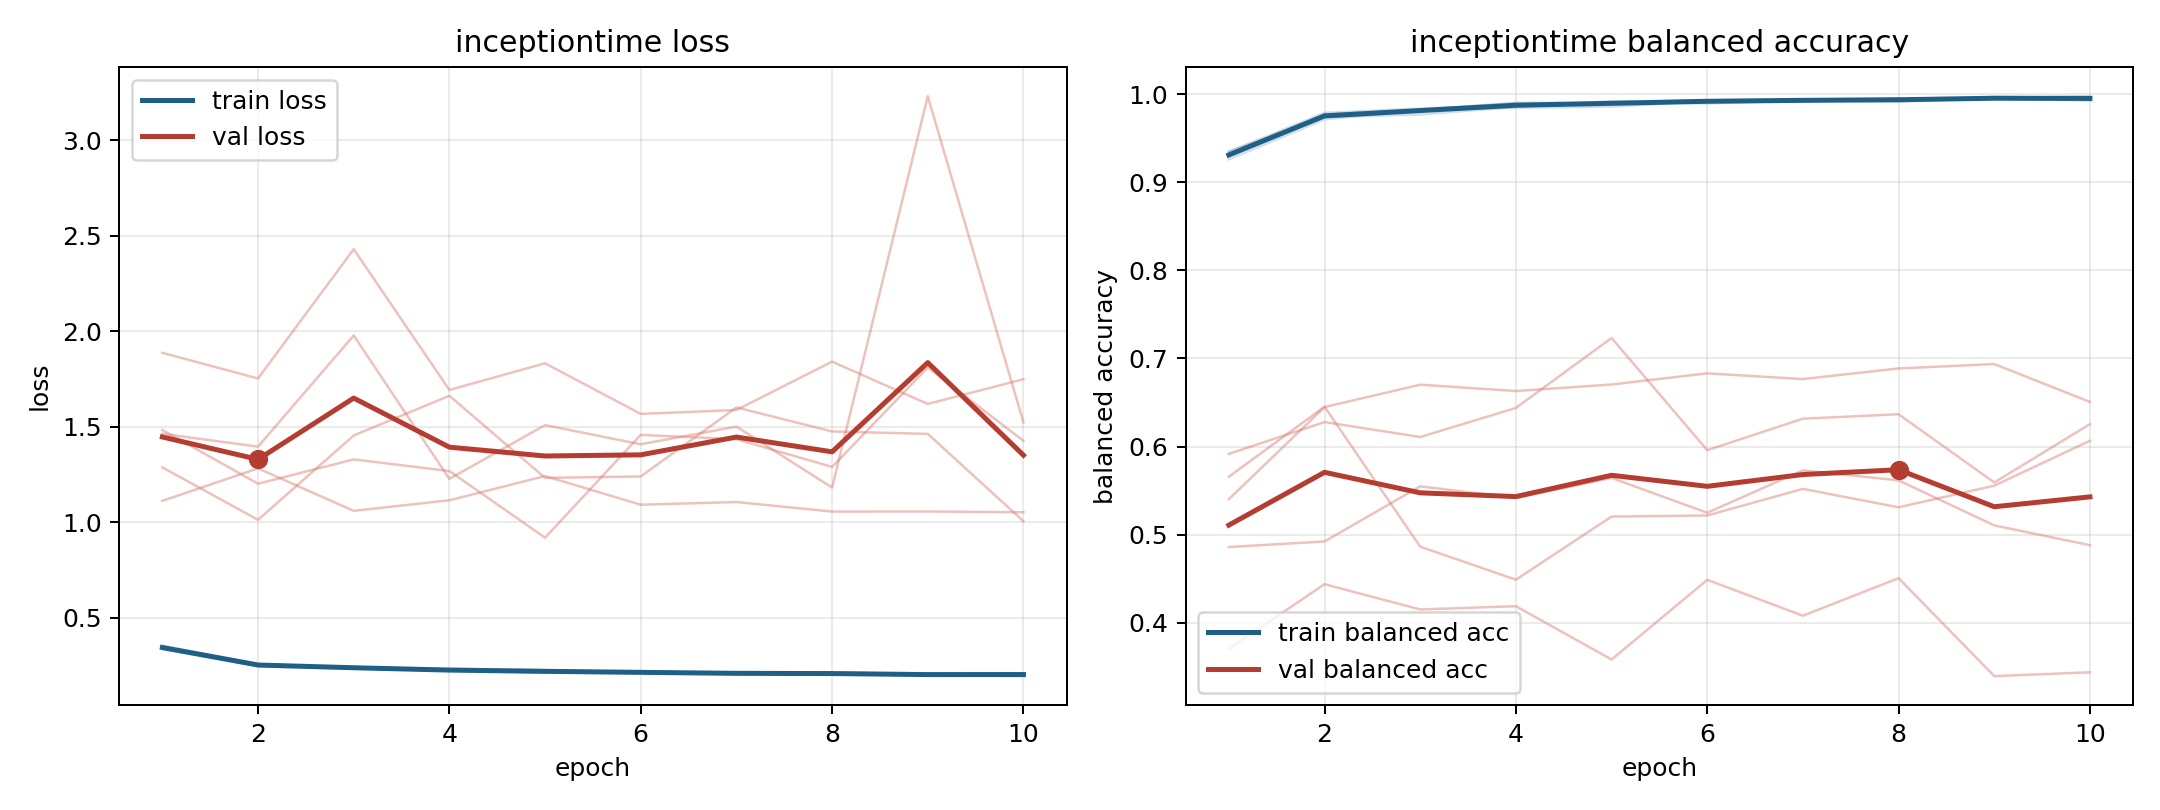

The table this chart was drawn from, first rows:
model, fold, epoch, train_loss, train_balanced_accuracy, val_loss, val_balanced_accuracy
inceptiontime, 1, 1, 0.3338, 0.9351, 1.483, 0.5917
inceptiontime, 1, 2, 0.2517, 0.9737, 1.201, 0.6278
inceptiontime, 1, 3, 0.2412, 0.9768, 1.329, 0.6108
inceptiontime, 1, 4, 0.2228, 0.9853, 1.268, 0.6438
inceptiontime, 1, 5, 0.2107, 0.9918, 0.9187, 0.7232
inceptiontime, 1, 6, 0.2137, 0.9892, 1.457, 0.5958
inceptiontime, 1, 7, 0.2053, 0.9928, 1.434, 0.6316
inceptiontime, 1, 8, 0.205, 0.9929, 1.289, 0.6366
inceptiontime, 1, 9, 0.198, 0.9951, 1.81, 0.5592
inceptiontime, 1, 10, 0.2031, 0.9925, 1.426, 0.6254
inceptiontime, 2, 1, 0.3465, 0.9296, 1.287, 0.5658
inceptiontime, 2, 2, 0.2505, 0.9771, 1.012, 0.6452
inceptiontime, 2, 3, 0.2395, 0.9822, 1.454, 0.4864
inceptiontime, 2, 4, 0.2251, 0.9896, 1.662, 0.4489
inceptiontime, 2, 5, 0.2218, 0.9888, 1.232, 0.5205
inceptiontime, 2, 6, 0.214, 0.9926, 1.239, 0.5218
inceptiontime, 2, 7, 0.2114, 0.9929, 1.601, 0.552
inceptiontime, 2, 8, 0.2136, 0.9913, 1.475, 0.531
inceptiontime, 2, 9, 0.2039, 0.9954, 1.462, 0.5556
inceptiontime, 2, 10, 0.2037, 0.995, 1.005, 0.6065
inceptiontime, 3, 1, 0.338, 0.9343, 1.887, 0.486
inceptiontime, 3, 2, 0.2455, 0.9786, 1.753, 0.4923
inceptiontime, 3, 3, 0.2321, 0.9835, 2.43, 0.5549
inceptiontime, 3, 4, 0.2224, 0.987, 1.692, 0.5416
inceptiontime, 3, 5, 0.2153, 0.9908, 1.832, 0.5644
inceptiontime, 3, 6, 0.2101, 0.9927, 1.567, 0.5248
inceptiontime, 3, 7, 0.2059, 0.9927, 1.587, 0.573
inceptiontime, 3, 8, 0.2021, 0.9946, 1.841, 0.5616
inceptiontime, 3, 9, 0.1999, 0.9952, 1.619, 0.5105
inceptiontime, 3, 10, 0.1936, 0.9975, 1.749, 0.4881
inceptiontime, 4, 1, 0.3459, 0.9294, 1.112, 0.5403
inceptiontime, 4, 2, 0.2535, 0.9752, 1.282, 0.6448
inceptiontime, 4, 3, 0.2375, 0.982, 1.059, 0.6701
inceptiontime, 4, 4, 0.223, 0.99, 1.115, 0.663
inceptiontime, 4, 5, 0.2199, 0.9901, 1.241, 0.6704
inceptiontime, 4, 6, 0.2149, 0.992, 1.091, 0.683
inceptiontime, 4, 7, 0.2117, 0.9919, 1.105, 0.6765
inceptiontime, 4, 8, 0.2087, 0.9937, 1.056, 0.6886
inceptiontime, 4, 9, 0.2026, 0.9961, 1.056, 0.6936
inceptiontime, 4, 10, 0.2014, 0.9962, 1.052, 0.6506
inceptiontime, 5, 1, 0.3529, 0.9258, 1.463, 0.3704
inceptiontime, 5, 2, 0.2572, 0.9712, 1.395, 0.4438
inceptiontime, 5, 3, 0.2371, 0.9815, 1.978, 0.4151
inceptiontime, 5, 4, 0.2325, 0.9844, 1.227, 0.4188
inceptiontime, 5, 5, 0.2254, 0.9856, 1.508, 0.3583
inceptiontime, 5, 6, 0.2138, 0.9921, 1.408, 0.4488
inceptiontime, 5, 7, 0.2067, 0.9938, 1.501, 0.408
inceptiontime, 5, 8, 0.2053, 0.9948, 1.181, 0.4506
inceptiontime, 5, 9, 0.2038, 0.9943, 3.231, 0.3395
inceptiontime, 5, 10, 0.2074, 0.9936, 1.522, 0.3438
